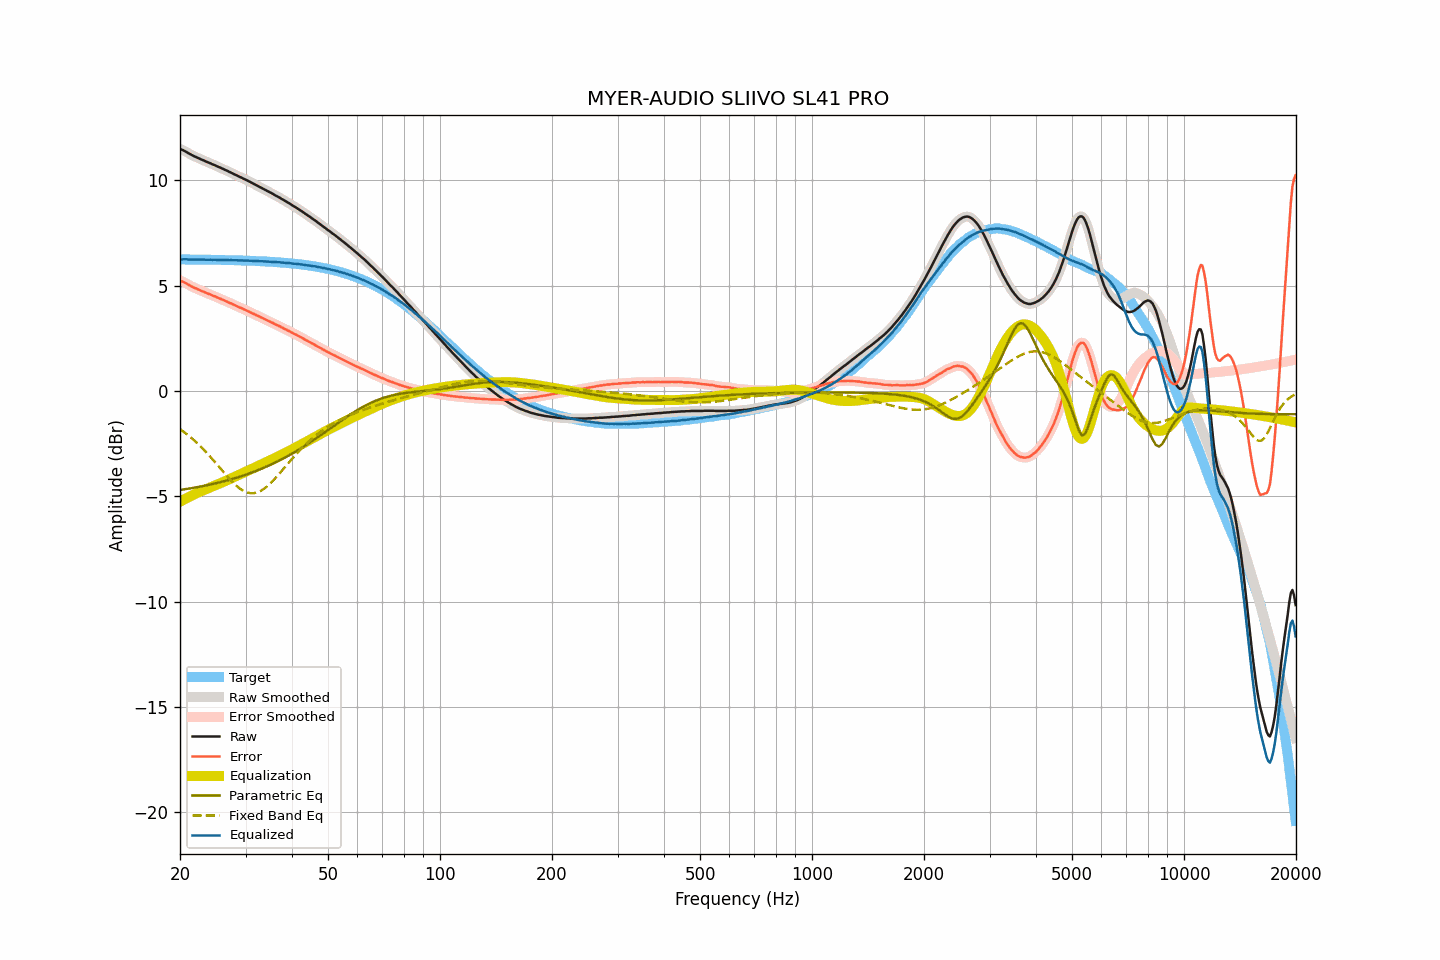

The data file committed next to this chart (first rows):
frequency, raw, smoothed, error, error_smoothed, equalization, parametric_eq, fixed_band_eq, equalized_raw, equalized_smoothed, target
20.00, 11.50, 11.50, 5.25, 5.25, -5.26, -4.70, -1.81, 6.24, 6.24, 6.25
20.20, 11.46, 11.47, 5.21, 5.22, -5.22, -4.69, -1.87, 6.24, 6.25, 6.25
20.40, 11.43, 11.43, 5.18, 5.18, -5.18, -4.68, -1.92, 6.25, 6.25, 6.25
20.61, 11.39, 11.39, 5.15, 5.14, -5.14, -4.67, -1.98, 6.26, 6.25, 6.25
20.81, 11.35, 11.35, 5.11, 5.10, -5.10, -4.66, -2.04, 6.25, 6.25, 6.25
21.02, 11.30, 11.31, 5.06, 5.06, -5.06, -4.64, -2.10, 6.24, 6.25, 6.25
21.23, 11.26, 11.26, 5.02, 5.02, -5.02, -4.63, -2.16, 6.24, 6.24, 6.24
21.44, 11.22, 11.22, 4.98, 4.98, -4.98, -4.62, -2.22, 6.24, 6.24, 6.24
21.66, 11.18, 11.18, 4.94, 4.94, -4.94, -4.60, -2.29, 6.24, 6.24, 6.24
21.87, 11.14, 11.14, 4.90, 4.90, -4.90, -4.59, -2.36, 6.24, 6.24, 6.24
22.09, 11.11, 11.11, 4.87, 4.87, -4.87, -4.58, -2.43, 6.24, 6.24, 6.24
22.31, 11.07, 11.07, 4.83, 4.83, -4.83, -4.56, -2.50, 6.24, 6.24, 6.24
22.54, 11.04, 11.04, 4.80, 4.80, -4.80, -4.55, -2.57, 6.24, 6.24, 6.24
22.76, 11.00, 11.01, 4.76, 4.77, -4.77, -4.53, -2.65, 6.24, 6.24, 6.24
22.99, 10.97, 10.97, 4.73, 4.73, -4.73, -4.52, -2.72, 6.24, 6.24, 6.24
23.22, 10.94, 10.94, 4.71, 4.70, -4.70, -4.50, -2.80, 6.24, 6.24, 6.24
23.45, 10.90, 10.91, 4.67, 4.67, -4.67, -4.49, -2.88, 6.23, 6.24, 6.24
23.69, 10.87, 10.87, 4.64, 4.64, -4.64, -4.47, -2.97, 6.23, 6.24, 6.23
23.92, 10.84, 10.84, 4.61, 4.61, -4.61, -4.46, -3.05, 6.24, 6.23, 6.23
24.16, 10.81, 10.81, 4.58, 4.58, -4.58, -4.44, -3.14, 6.24, 6.23, 6.23
24.40, 10.77, 10.78, 4.54, 4.54, -4.54, -4.42, -3.22, 6.23, 6.23, 6.23
24.65, 10.74, 10.74, 4.51, 4.51, -4.51, -4.41, -3.31, 6.23, 6.23, 6.23
24.89, 10.71, 10.71, 4.48, 4.48, -4.48, -4.39, -3.40, 6.23, 6.23, 6.23
25.14, 10.67, 10.68, 4.44, 4.45, -4.45, -4.37, -3.49, 6.22, 6.23, 6.23
25.39, 10.64, 10.64, 4.42, 4.42, -4.42, -4.35, -3.58, 6.23, 6.23, 6.23
25.65, 10.61, 10.61, 4.39, 4.38, -4.38, -4.33, -3.67, 6.23, 6.22, 6.22
25.91, 10.57, 10.58, 4.35, 4.35, -4.35, -4.31, -3.76, 6.22, 6.22, 6.22
26.16, 10.54, 10.54, 4.32, 4.32, -4.32, -4.29, -3.85, 6.22, 6.22, 6.22
26.43, 10.50, 10.51, 4.28, 4.29, -4.28, -4.27, -3.94, 6.22, 6.22, 6.22
26.69, 10.47, 10.47, 4.25, 4.25, -4.25, -4.25, -4.02, 6.22, 6.22, 6.22
26.96, 10.43, 10.43, 4.22, 4.22, -4.22, -4.23, -4.11, 6.22, 6.22, 6.22
27.23, 10.39, 10.40, 4.18, 4.18, -4.18, -4.21, -4.19, 6.21, 6.22, 6.21
27.50, 10.36, 10.36, 4.15, 4.15, -4.15, -4.19, -4.27, 6.22, 6.21, 6.21
27.77, 10.32, 10.32, 4.11, 4.11, -4.11, -4.17, -4.35, 6.21, 6.21, 6.21
28.05, 10.28, 10.29, 4.07, 4.08, -4.08, -4.15, -4.43, 6.21, 6.21, 6.21
28.33, 10.25, 10.25, 4.05, 4.04, -4.04, -4.12, -4.49, 6.21, 6.21, 6.21
28.62, 10.21, 10.21, 4.01, 4.01, -4.01, -4.10, -4.56, 6.21, 6.20, 6.20
28.90, 10.17, 10.18, 3.97, 3.97, -3.97, -4.07, -4.62, 6.20, 6.20, 6.20
29.19, 10.14, 10.14, 3.94, 3.94, -3.94, -4.05, -4.68, 6.20, 6.20, 6.20
29.48, 10.10, 10.10, 3.90, 3.90, -3.91, -4.02, -4.72, 6.20, 6.20, 6.20
29.78, 10.06, 10.07, 3.87, 3.87, -3.87, -4.00, -4.76, 6.19, 6.20, 6.20
30.08, 10.03, 10.03, 3.84, 3.84, -3.84, -3.97, -4.80, 6.20, 6.19, 6.19
30.38, 9.99, 9.99, 3.80, 3.80, -3.80, -3.95, -4.82, 6.19, 6.19, 6.19
30.68, 9.95, 9.95, 3.77, 3.77, -3.76, -3.92, -4.84, 6.19, 6.19, 6.19
30.99, 9.91, 9.91, 3.73, 3.73, -3.73, -3.89, -4.85, 6.18, 6.18, 6.18
31.30, 9.87, 9.87, 3.69, 3.69, -3.69, -3.86, -4.86, 6.18, 6.18, 6.18
31.61, 9.83, 9.83, 3.65, 3.65, -3.66, -3.84, -4.85, 6.18, 6.18, 6.18
31.93, 9.79, 9.79, 3.62, 3.62, -3.62, -3.81, -4.84, 6.17, 6.17, 6.17
32.24, 9.75, 9.75, 3.58, 3.58, -3.58, -3.78, -4.82, 6.17, 6.17, 6.17
32.57, 9.71, 9.71, 3.54, 3.54, -3.54, -3.75, -4.79, 6.17, 6.17, 6.17
32.89, 9.67, 9.67, 3.51, 3.51, -3.51, -3.71, -4.75, 6.16, 6.16, 6.16
33.22, 9.63, 9.63, 3.47, 3.47, -3.47, -3.68, -4.71, 6.16, 6.16, 6.16
33.55, 9.59, 9.59, 3.44, 3.44, -3.44, -3.65, -4.66, 6.16, 6.16, 6.16
33.89, 9.55, 9.55, 3.40, 3.40, -3.40, -3.62, -4.60, 6.15, 6.15, 6.15
34.23, 9.51, 9.51, 3.36, 3.36, -3.36, -3.58, -4.54, 6.15, 6.15, 6.15
34.57, 9.47, 9.47, 3.33, 3.33, -3.33, -3.55, -4.47, 6.14, 6.14, 6.14
34.92, 9.43, 9.43, 3.29, 3.29, -3.29, -3.52, -4.40, 6.14, 6.14, 6.14
35.27, 9.39, 9.39, 3.26, 3.26, -3.26, -3.48, -4.33, 6.14, 6.14, 6.13
35.62, 9.35, 9.35, 3.22, 3.22, -3.22, -3.44, -4.25, 6.13, 6.13, 6.13
35.97, 9.30, 9.31, 3.18, 3.18, -3.18, -3.41, -4.17, 6.12, 6.12, 6.12
... 635 more rows
